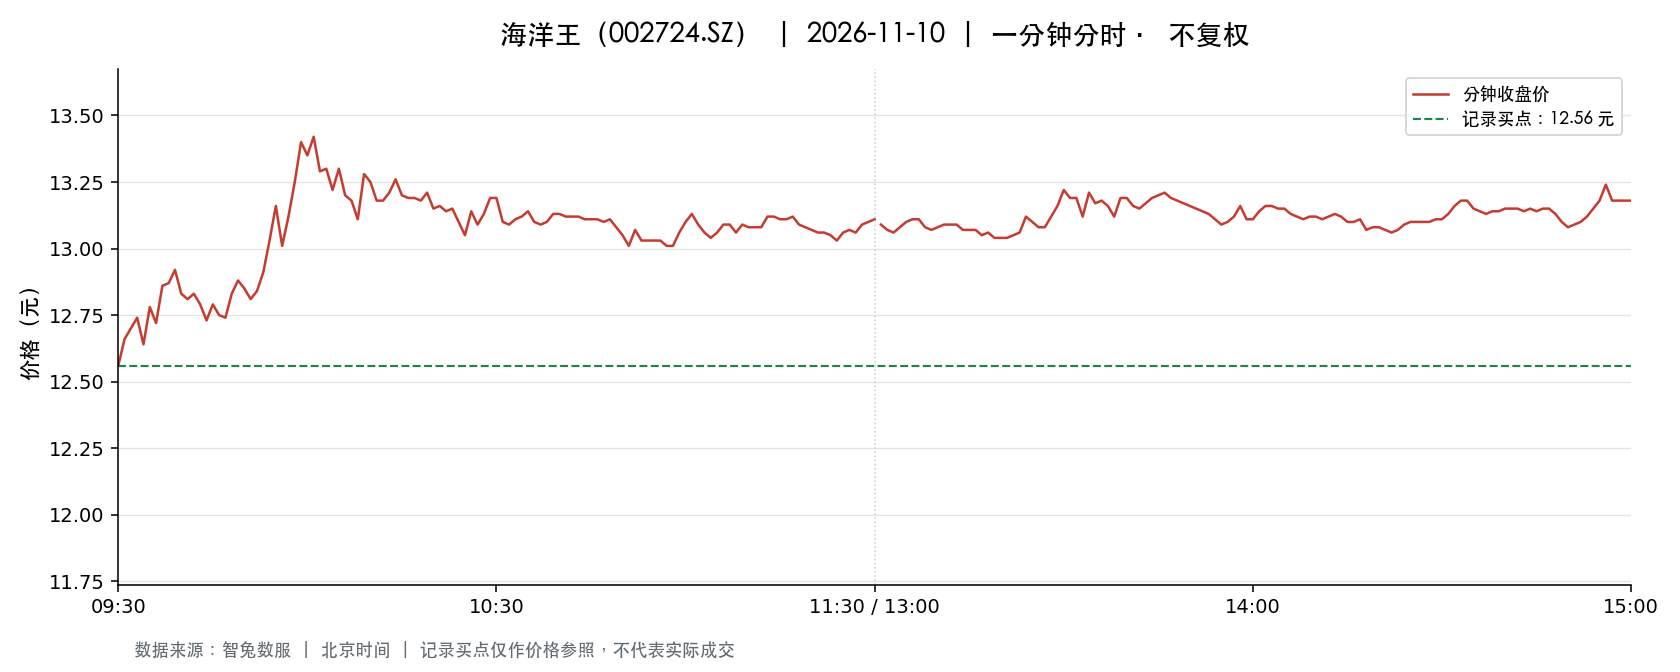

The table this chart was drawn from, first rows:
t, o, h, l, c, v, a, pc, sf
2026-11-10 09:30:00, 12.56, 12.56, 12.56, 12.56, 16328, 20507968, 12.9, 0.0
2026-11-10 09:31:00, 12.57, 12.8, 12.53, 12.66, 45829, 57920465, 12.56, 0.0
2026-11-10 09:32:00, 12.64, 12.85, 12.59, 12.7, 20792, 26391314, 12.66, 0.0
2026-11-10 09:33:00, 12.69, 12.83, 12.69, 12.74, 13715, 17505580, 12.7, 0.0
2026-11-10 09:34:00, 12.74, 12.75, 12.64, 12.64, 15084, 19133394, 12.74, 0.0
2026-11-10 09:35:00, 12.6, 12.78, 12.6, 12.78, 14202, 18007883, 12.64, 0.0
2026-11-10 09:36:00, 12.8, 12.86, 12.72, 12.72, 15268, 19559419, 12.78, 0.0
2026-11-10 09:37:00, 12.71, 12.86, 12.7, 12.86, 10289, 13170838, 12.72, 0.0
2026-11-10 09:38:00, 12.86, 12.93, 12.86, 12.87, 15783, 20354647, 12.86, 0.0
2026-11-10 09:39:00, 12.86, 12.92, 12.8, 12.92, 8632, 11094411, 12.87, 0.0
2026-11-10 09:40:00, 12.92, 12.92, 12.8, 12.83, 9817, 12633761, 12.92, 0.0
2026-11-10 09:41:00, 12.82, 12.84, 12.81, 12.81, 7206, 9240706, 12.83, 0.0
2026-11-10 09:42:00, 12.8, 12.85, 12.79, 12.83, 8292, 10620939, 12.81, 0.0
2026-11-10 09:43:00, 12.81, 12.82, 12.73, 12.79, 10293, 13140905, 12.83, 0.0
2026-11-10 09:44:00, 12.8, 12.8, 12.73, 12.73, 4940, 6313424, 12.79, 0.0
2026-11-10 09:45:00, 12.73, 12.79, 12.73, 12.79, 6998, 8924007, 12.73, 0.0
2026-11-10 09:46:00, 12.78, 12.78, 12.74, 12.75, 5794, 7390836, 12.79, 0.0
2026-11-10 09:47:00, 12.75, 12.76, 12.73, 12.74, 5511, 7022577, 12.75, 0.0
2026-11-10 09:48:00, 12.74, 12.83, 12.74, 12.83, 4667, 5966368, 12.74, 0.0
2026-11-10 09:49:00, 12.83, 12.89, 12.83, 12.88, 7334, 9433644, 12.83, 0.0
2026-11-10 09:50:00, 12.89, 12.89, 12.83, 12.85, 4970, 6390724, 12.88, 0.0
2026-11-10 09:51:00, 12.85, 12.85, 12.8, 12.81, 4112, 5277201, 12.85, 0.0
2026-11-10 09:52:00, 12.81, 12.85, 12.81, 12.84, 4173, 5355635, 12.81, 0.0
2026-11-10 09:53:00, 12.85, 12.92, 12.85, 12.91, 5898, 7605115, 12.84, 0.0
2026-11-10 09:54:00, 12.92, 13.04, 12.92, 13.03, 9148, 11860557, 12.91, 0.0
2026-11-10 09:55:00, 13.03, 13.19, 13.03, 13.16, 18124, 23702808, 13.03, 0.0
2026-11-10 09:56:00, 13.16, 13.16, 13.0, 13.01, 16926, 22169055, 13.16, 0.0
2026-11-10 09:57:00, 13.05, 13.2, 13.05, 13.12, 13449, 17689741, 13.01, 0.0
2026-11-10 09:58:00, 13.15, 13.29, 13.15, 13.25, 17070, 22564411, 13.12, 0.0
2026-11-10 09:59:00, 13.26, 13.41, 13.26, 13.4, 19085, 25444507, 13.25, 0.0
2026-11-10 10:00:00, 13.42, 13.46, 13.25, 13.35, 19256, 25738065, 13.4, 0.0
2026-11-10 10:01:00, 13.33, 13.43, 13.33, 13.42, 13916, 18643011, 13.35, 0.0
2026-11-10 10:02:00, 13.41, 13.41, 13.24, 13.29, 12801, 17071218, 13.42, 0.0
2026-11-10 10:03:00, 13.29, 13.37, 13.29, 13.3, 9227, 12305969, 13.29, 0.0
2026-11-10 10:04:00, 13.3, 13.3, 13.21, 13.22, 7007, 9280471, 13.3, 0.0
2026-11-10 10:05:00, 13.23, 13.34, 13.23, 13.3, 3747, 4979970, 13.22, 0.0
2026-11-10 10:06:00, 13.3, 13.3, 13.2, 13.2, 6398, 8471488, 13.3, 0.0
2026-11-10 10:07:00, 13.2, 13.21, 13.18, 13.18, 5487, 7240944, 13.2, 0.0
2026-11-10 10:08:00, 13.17, 13.17, 13.08, 13.11, 6366, 8349716, 13.18, 0.0
2026-11-10 10:09:00, 13.13, 13.28, 13.13, 13.28, 4342, 5736551, 13.11, 0.0
2026-11-10 10:10:00, 13.28, 13.28, 13.2, 13.25, 5047, 6683774, 13.28, 0.0
2026-11-10 10:11:00, 13.22, 13.25, 13.18, 13.18, 2033, 2685459, 13.25, 0.0
2026-11-10 10:12:00, 13.18, 13.19, 13.17, 13.18, 1875, 2471082, 13.18, 0.0
2026-11-10 10:13:00, 13.19, 13.24, 13.19, 13.21, 2176, 2876277, 13.18, 0.0
2026-11-10 10:14:00, 13.22, 13.26, 13.21, 13.26, 1802, 2384930, 13.21, 0.0
2026-11-10 10:15:00, 13.26, 13.26, 13.2, 13.2, 2705, 3581259, 13.26, 0.0
2026-11-10 10:16:00, 13.2, 13.2, 13.18, 13.19, 1963, 2589823, 13.2, 0.0
2026-11-10 10:17:00, 13.19, 13.2, 13.18, 13.19, 2093, 2761425, 13.19, 0.0
2026-11-10 10:18:00, 13.19, 13.2, 13.18, 13.18, 1790, 2360719, 13.19, 0.0
2026-11-10 10:19:00, 13.18, 13.24, 13.18, 13.21, 2157, 2847885, 13.18, 0.0
2026-11-10 10:20:00, 13.23, 13.23, 13.15, 13.15, 2946, 3885092, 13.21, 0.0
2026-11-10 10:21:00, 13.15, 13.17, 13.15, 13.16, 2497, 3285085, 13.15, 0.0
2026-11-10 10:22:00, 13.16, 13.16, 13.14, 13.14, 1880, 2472534, 13.16, 0.0
2026-11-10 10:23:00, 13.13, 13.15, 13.12, 13.15, 2589, 3399730, 13.14, 0.0
2026-11-10 10:24:00, 13.14, 13.14, 13.1, 13.1, 2891, 3793087, 13.15, 0.0
2026-11-10 10:25:00, 13.1, 13.1, 13.03, 13.05, 6086, 7946229, 13.1, 0.0
2026-11-10 10:26:00, 13.07, 13.16, 13.07, 13.14, 2541, 3335297, 13.05, 0.0
2026-11-10 10:27:00, 13.14, 13.14, 13.09, 13.09, 1786, 2342265, 13.14, 0.0
2026-11-10 10:28:00, 13.09, 13.13, 13.05, 13.13, 2709, 3545776, 13.09, 0.0
2026-11-10 10:29:00, 13.14, 13.19, 13.14, 13.19, 2108, 2773472, 13.13, 0.0
... 181 more rows
